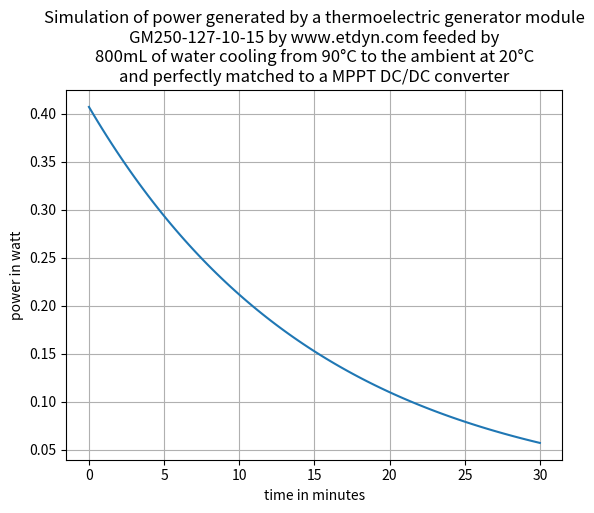

This figure's Python source:
import math
import numpy as np
import matplotlib.pyplot as plt

def power(t_minute,T_amb,T_0):
    k = -0.0327
    T=T_amb+(T_0-T_amb)*np.exp(k*t_minute)
    a = 83.06e-6
    return a*(T-T_amb)**2

t = np.linspace(0,30,100)
T_0 = 90
T_amb = 20
plt.plot(t,power(t,T_0,T_amb))
title = "Simulation of power generated by a thermoelectric generator module\n"
title = title + "GM250-127-10-15 by www.etdyn.com feeded by\n"
title = title + "800mL of water cooling from {0:d}°C to the ambient at {1:d}°C\n"
title = title + "and perfectly matched to a MPPT DC/DC converter"
plt.title(title.format(T_0,T_amb))
plt.xlabel('time in minutes')
plt.ylabel('power in watt')
plt.grid(True)
